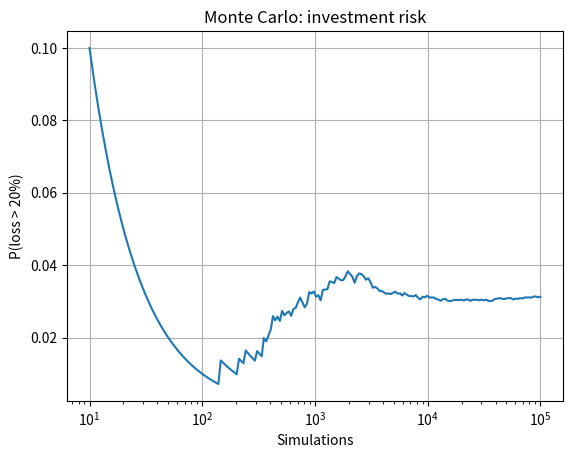

Python code for this plot:
"""Task 20: Monte Carlo - investment loss risk"""
import numpy as np
import matplotlib.pyplot as plt

rng = np.random.default_rng(42)

initial, threshold, N = 100000.0, 0.20, 100_000
returns = rng.normal(0.08, 0.15, N)
final_values = initial * (1 + returns)
losses = final_values < initial * (1 - threshold)

p_loss = losses.mean()

print(f"P(loss > 20%): {p_loss:.4%}")
print(f"Loss scenarios: {losses.sum()} / {N}")
print(f"Expected value: KES {final_values.mean():,.2f}")
print(f"5th percentile: KES {np.percentile(final_values, 5):,.2f}")

running = np.cumsum(losses) / np.arange(1, N+1)
idx = np.unique(np.logspace(1, np.log10(N), 200).astype(int)) - 1

plt.semilogx(idx + 1, running[idx])
plt.xlabel("Simulations")
plt.ylabel("P(loss > 20%)")
plt.title("Monte Carlo: investment risk")
plt.grid(True)
plt.show()
